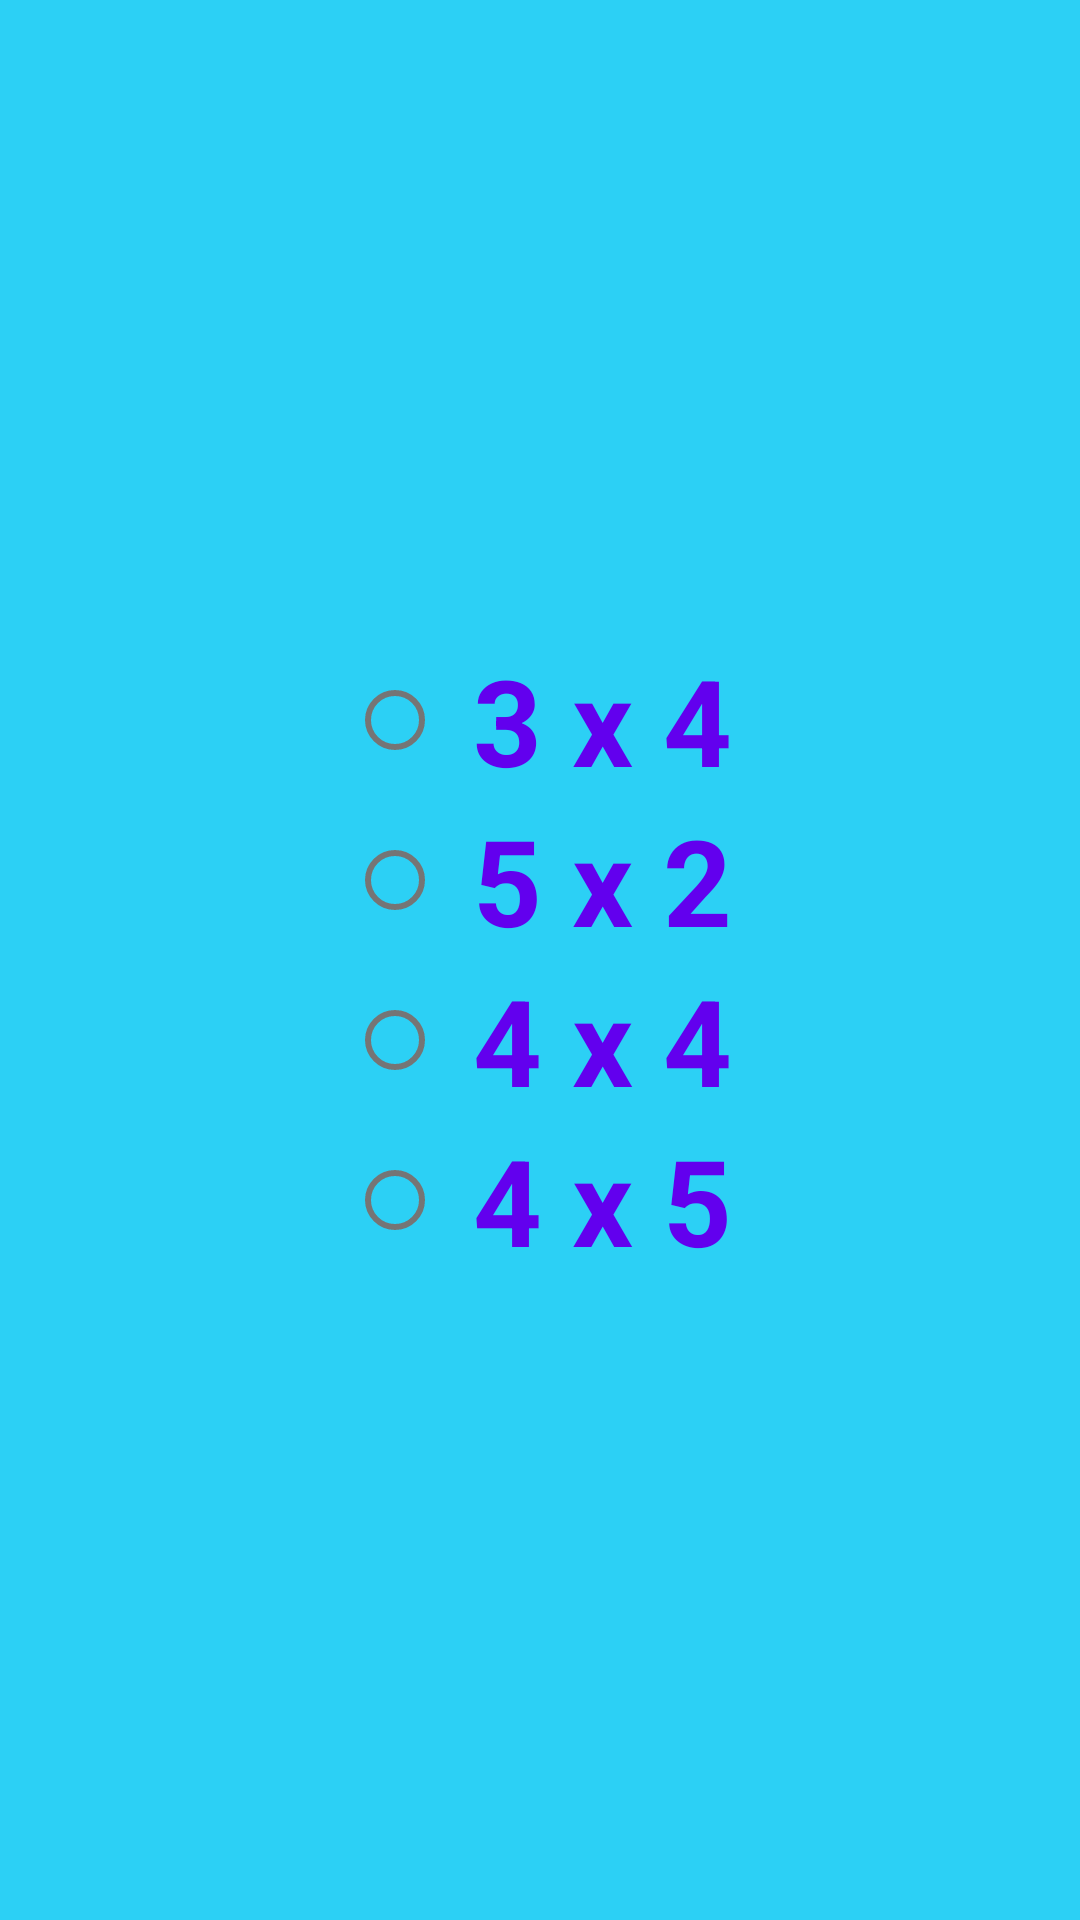

Android layout source for this screen:
<!-- AndroidManifest.xml: application theme Theme.HOMER_MemoryGame -->
<!-- res/layout/activity_lobby.xml -->
<?xml version="1.0" encoding="utf-8"?>
<RelativeLayout xmlns:android="http://schemas.android.com/apk/res/android"
    xmlns:app="http://schemas.android.com/apk/res-auto"
    xmlns:tools="http://schemas.android.com/tools"
    android:layout_width="match_parent"
    android:layout_height="match_parent"
    android:background="@color/theme_color"
    tools:context=".View.LobbyActivity">

    <RadioGroup

        android:id="@+id/rg"
        android:layout_width="match_parent"
        android:layout_height="wrap_content"
        android:gravity="center"
        android:orientation="vertical"
android:layout_centerVertical="true">

        <RadioButton
            android:id="@+id/rb_1"
            style="@style/customText"
            android:layout_width="wrap_content"
            android:layout_height="match_parent"
            android:text=" 3 x 4"></RadioButton>
        <RadioButton
            android:id="@+id/rb_2"
            android:layout_width="wrap_content"
            android:layout_height="match_parent"
          style="@style/customText"
            android:text=" 5 x 2"
          ></RadioButton>
        <RadioButton
            android:id="@+id/rb_3"
            android:layout_width="wrap_content"
            android:layout_height="match_parent"
            android:text=" 4 x 4"
            style="@style/customText"></RadioButton>
        <RadioButton
            android:id="@+id/rb_4"
            android:layout_width="wrap_content"
            android:layout_height="match_parent"
            android:text=" 4 x 5"
            style="@style/customText"></RadioButton>
    </RadioGroup>
</RelativeLayout>
<!-- resources referenced by this layout -->
<resources>
  <color name="theme_color">#2cd0f5</color>
  <style name="customText">
  
      <item name="android:textSize">40sp</item>
          <item name="android:textColor">@color/purple_500</item>
          <item name="android:textStyle">bold</item>
  
      </style>
  <style name="Theme.HOMER_MemoryGame" parent="Theme.MaterialComponents.DayNight.DarkActionBar">
          
          <item name="colorPrimary">@color/purple_500</item>
          <item name="colorPrimaryVariant">@color/purple_700</item>
          <item name="colorOnPrimary">@color/white</item>
          
          <item name="colorSecondary">@color/teal_200</item>
          <item name="colorSecondaryVariant">@color/teal_700</item>
          <item name="colorOnSecondary">@color/black</item>
          
          <item name="android:statusBarColor" tools:targetApi="l">?attr/colorPrimaryVariant</item>
          
      </style>
  <color name="purple_500">#FF6200EE</color>
  <color name="purple_700">#FF3700B3</color>
  <color name="white">#FFFFFFFF</color>
  <color name="teal_200">#FF3700B3</color>
  <color name="teal_700">#FF3700B3</color>
  <color name="black">#FF000000</color>
</resources>
